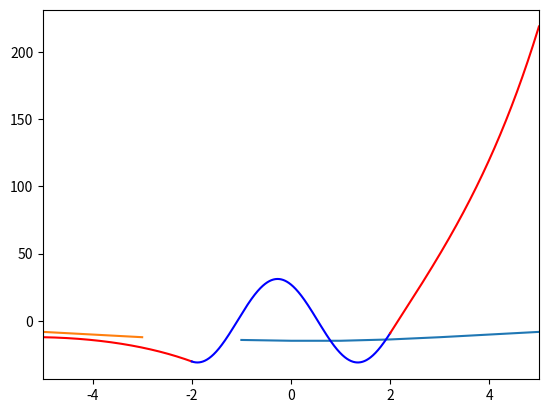

Reproduce this figure in Python.
# -*- coding: utf-8 -*-
"""
Created on Mon Nov  4 09:58:19 2019

@author: thevexis

Exercise_22
Shooting for an Eigenvalue Solution
"""

import matplotlib.pyplot as plt
import math as math
import numpy as np



E = -10 #MeV
k = -0.0483 * E #MeV^-1 fm^-2



def d2Psi_R(x):
    return (k**2)*np.exp(-k*x)

def d2Psi_L(x):
    return (k**2)*np.exp(k*x)

Xmax = 100
Xmatch = -2
y_0 = 0
y_1 = 0
yR_array = []
xR_array = np.arange(Xmax,Xmatch,-1)

for dx in xR_array:
    y_2R = d2Psi_R(dx) 
    y_1 = dx*y_2R + y_1
    y_0 = -dx*y_1 + y_0
    
    yR_array.append(y_0)
 
plt.plot(xR_array,yR_array)


y_0 = 0
y_1 = 0
Xmax = -100
yL_array = []
xL_array =  np.arange(Xmax,Xmatch,1)

for dx in xL_array:
    y_2L = d2Psi_L(dx) 
    y_1 = dx*y_2L + y_1
    y_0 = -dx*y_1 + y_0
    
    yL_array.append(y_0)

y = yL_array
plt.plot(xL_array,y)
plt.show()



dx = 0.001
x_array = np.arange(-5,5,dx)
Lx_array = np.arange(-5,-2,dx)
Cx_array = np.arange(-2,2,dx)
Rx_array = np.arange(2,5,dx)

Lbox_array = []
box_array = []
Rbox_array = []


for x in x_array:
    if x >= -2 and x <= 2:
        y_2 = (((k/E)*(83))+k**2)*y_0
        y_1 = dx*y_2 + y_1
        y_0 = dx*y_1 + y_0
    
        box_array.append(y_0)
    
    elif x > 2:
        y_2 = (((k/E)*(0))+k**2)*y_0
        y_1 = dx*y_2 + y_1
        y_0 = dx*y_1 + y_0
    
        Rbox_array.append(y_0)
    
    elif x < -2:
        y_2 = (((k/E)*(0))+k**2)*y_0
        y_1 = dx*y_2 + y_1
        y_0 = dx*y_1 + y_0
    
        Lbox_array.append(y_0)


plt.plot(Lx_array,Lbox_array,'r')
plt.plot(Cx_array,box_array,'b')
plt.plot(Rx_array,Rbox_array,'r')
plt.xlim(-5,5)
plt.show()





